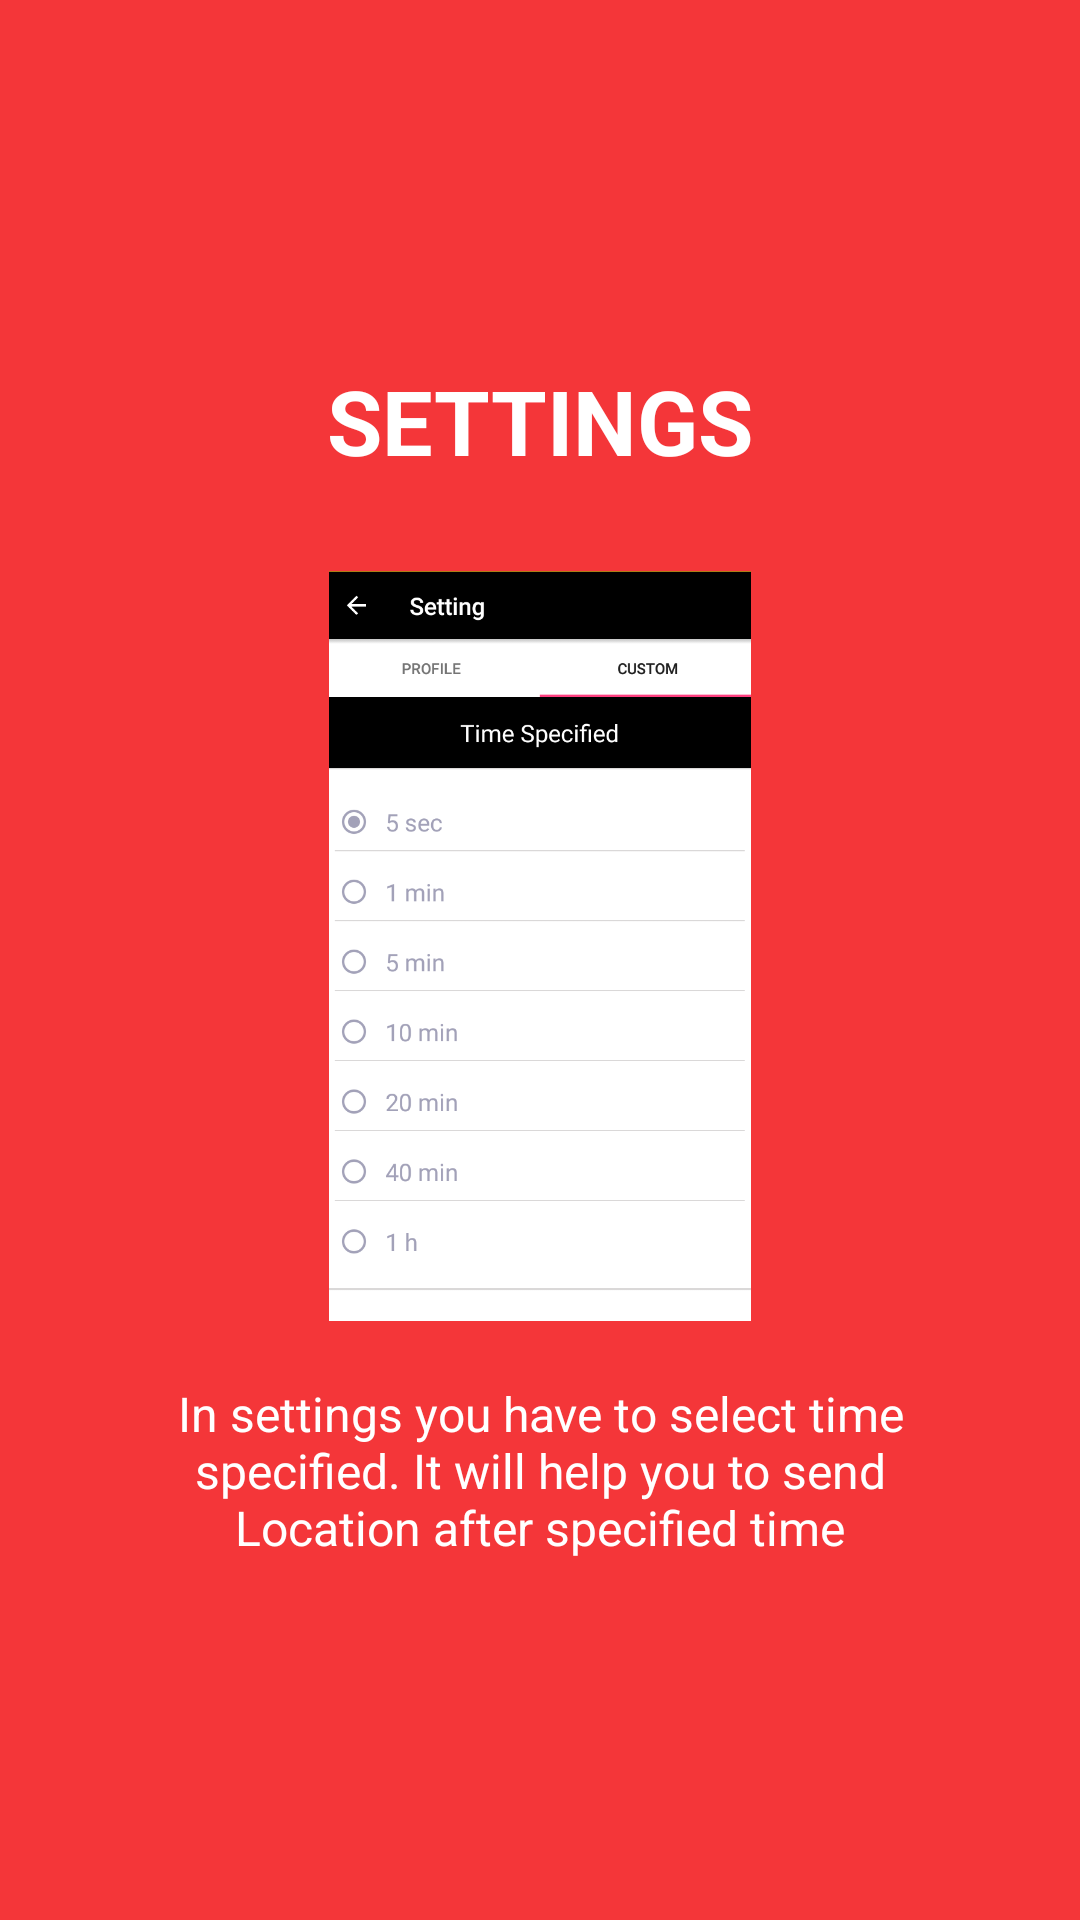

Here is an Android app screen rendered from its layout file. Give the layout XML and the strings, colors and styles it references.
<!-- AndroidManifest.xml: application theme AppTheme -->
<!-- res/layout/slide_screen2.xml -->
<?xml version="1.0" encoding="utf-8"?>
<RelativeLayout xmlns:android="http://schemas.android.com/apk/res/android"
    android:orientation="vertical" android:layout_width="match_parent"
    android:layout_height="match_parent"
    android:background="@color/bg_slider_screen2">

    <LinearLayout
        android:layout_width="wrap_content"
        android:layout_height="wrap_content"
        android:layout_centerInParent="true"
        android:gravity="center_horizontal"
        android:orientation="vertical">
        <TextView
            android:layout_width="wrap_content"
            android:layout_height="wrap_content"
            android:text="@string/slide_2_title"
            android:textColor="@android:color/white"
            android:layout_marginBottom="@dimen/slide_title"
            android:textSize="@dimen/slide_title"
            android:textStyle="bold" />
        <ImageView
            android:layout_width="@dimen/img_width_height"
            android:layout_height="@dimen/img_width_height"
            android:src="@drawable/settingsphoto" />
        <TextView
            android:layout_width="wrap_content"
            android:layout_height="wrap_content"
            android:layout_marginTop="20dp"
            android:paddingLeft="@dimen/desc_padding"
            android:paddingRight="@dimen/desc_padding"
            android:text="@string/slide_2_desc"
            android:textAlignment="center"
            android:textColor="@android:color/white"
            android:textSize="@dimen/slide_desc" />
    </LinearLayout>

</RelativeLayout>
<!-- resources referenced by this layout -->
<resources>
  <color name="bg_slider_screen2">#f43639</color>
  <dimen name="desc_padding">40dp</dimen>
  <dimen name="img_width_height">250dp</dimen>
  <dimen name="slide_desc">16dp</dimen>
  <dimen name="slide_title">30dp</dimen>
  <!-- drawable settingsphoto: png bitmap (drawable, 41170 bytes) -->
  <string name="slide_2_desc">In settings you have to select time specified. It will help you to send Location after specified time</string>
  <string name="slide_2_title">SETTINGS </string>
  <style name="AppTheme" parent="Theme.AppCompat.Light.DarkActionBar">
          
          <item name="colorPrimary">@color/colorPrimary</item>
          <item name="colorPrimaryDark">@color/colorPrimaryDark</item>
          <item name="colorAccent">@color/colorAccent</item>
  
          
          <item name="android:textColor">@color/colorText</item>
          <item name="android:textColorHint">@color/colorText</item>
          <item name="colorControlNormal">@color/colorText</item>
          <item name="colorControlActivated">@color/colorText</item>
      </style>
  <color name="colorPrimary">#3F51B5</color>
  <color name="colorPrimaryDark">#303F9F</color>
  <color name="colorAccent">#FF4081</color>
  <color name="colorText">#FFFFFF</color>
</resources>
